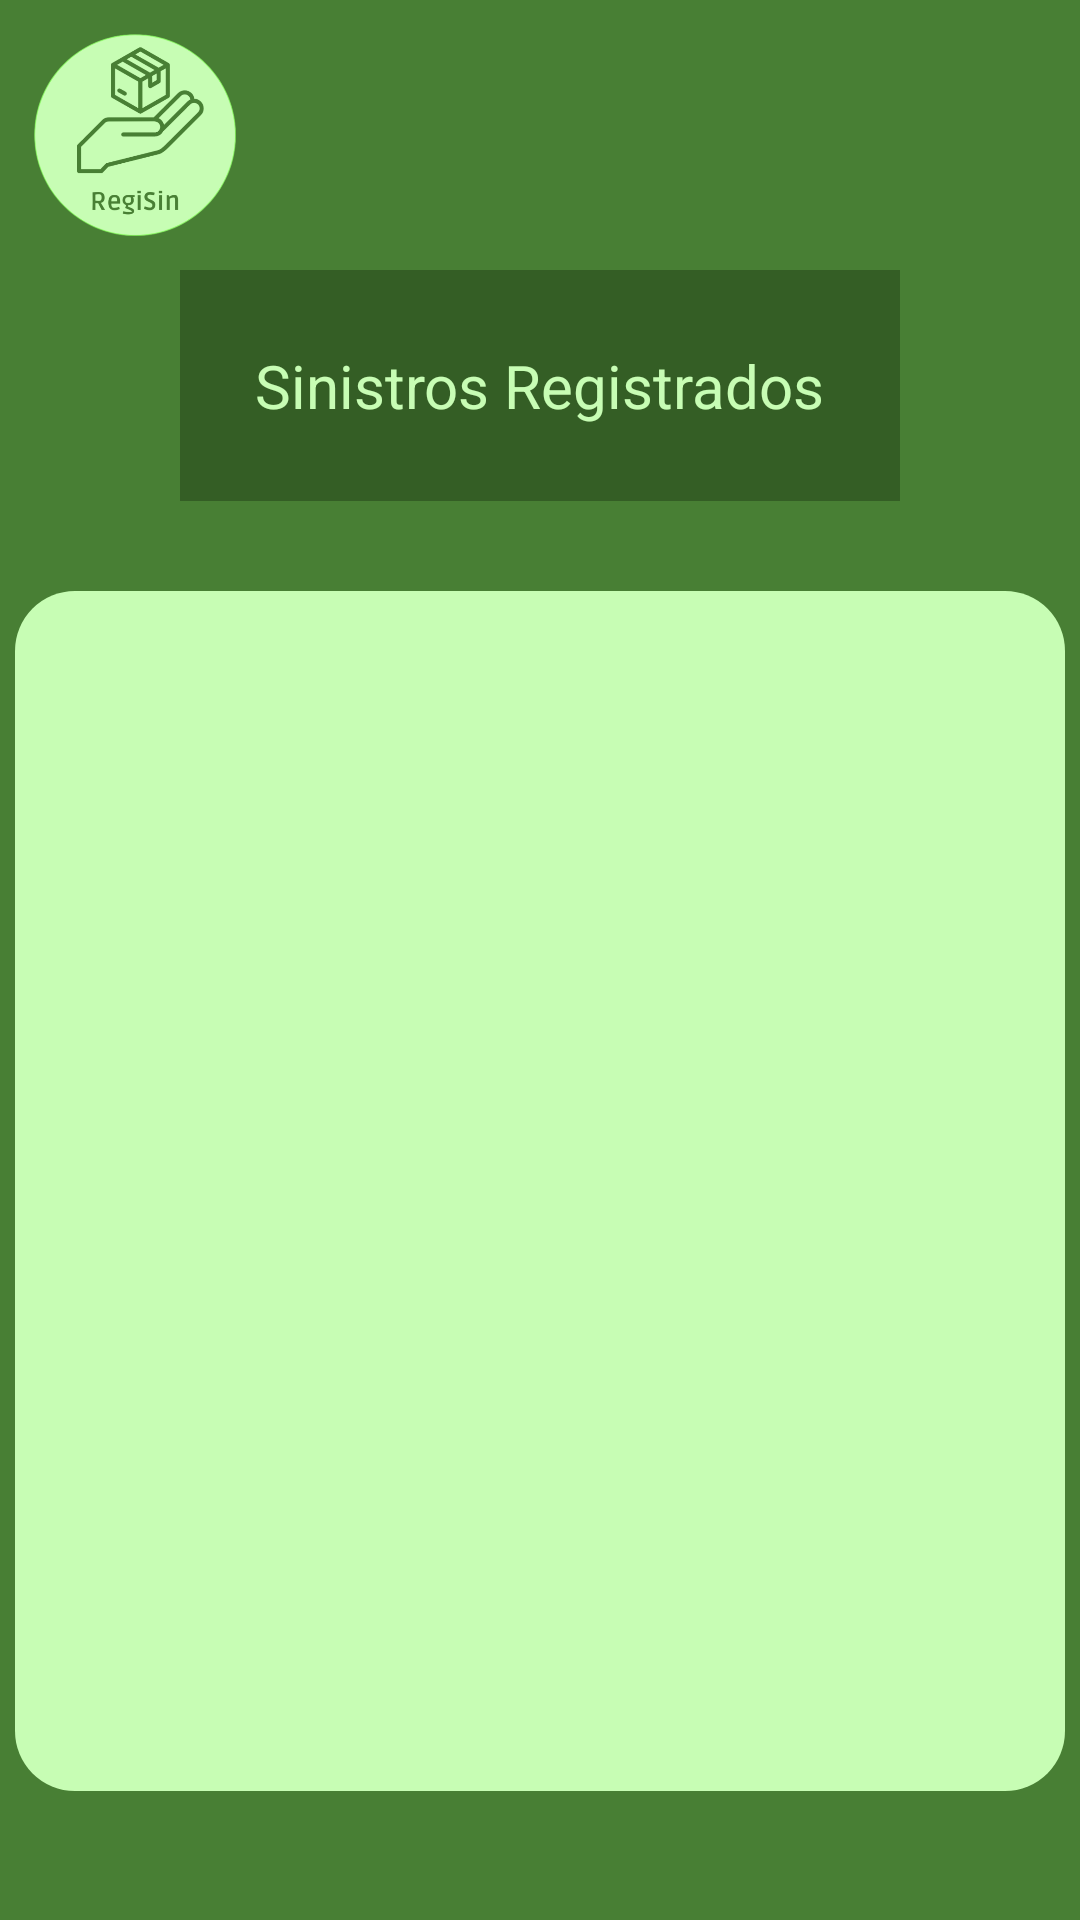

Android layout source for this screen:
<!-- AndroidManifest.xml: application theme Theme.RegiSinMobile -->
<!-- res/layout/fragment_sinistros_registrados.xml -->
<?xml version="1.0" encoding="utf-8"?>
<LinearLayout xmlns:android="http://schemas.android.com/apk/res/android"
    xmlns:tools="http://schemas.android.com/tools"
    android:layout_width="match_parent"
    android:layout_height="match_parent"
    xmlns:app="http://schemas.android.com/apk/res-auto"
    android:orientation="vertical"
    tools:context=".view.SinistrosRegistradosFragment"
    android:background="@color/verdeEscuro">

    <androidx.core.widget.NestedScrollView
        android:layout_width="match_parent"
        android:layout_height="wrap_content">
        <LinearLayout
            android:layout_width="match_parent"
            android:layout_height="wrap_content"
            android:orientation="vertical">

            <ImageView
                android:layout_width="90dp"
                android:layout_height="90dp"
                android:layout_gravity="left"
                android:src="@drawable/logo"/>

            <TextView
                android:layout_width="wrap_content"
                android:layout_height="wrap_content"
                android:text="Sinistros Registrados"
                android:layout_gravity="center"
                android:background="@color/verdeSombreado"
                android:textColor="@color/verdeClaro"
                android:padding="25dp"
                android:textSize="20sp"/>

            <LinearLayout
                android:layout_width="350dp"
                android:layout_height="400dp"
                android:layout_gravity="center"
                android:layout_marginTop="30dp"
                android:layout_marginBottom="30dp"
                android:background="@drawable/bloco"
                android:orientation="vertical">

                <androidx.recyclerview.widget.RecyclerView
                    android:layout_width="match_parent"
                    android:layout_height="wrap_content"
                    android:id="@+id/rvVisualizaSinistros"
                    android:scrollbars="vertical"/>

            </LinearLayout>

        </LinearLayout>
    </androidx.core.widget.NestedScrollView>

</LinearLayout>
<!-- resources referenced by this layout -->
<resources>
  <color name="verdeClaro">#C7FDB4</color>
  <color name="verdeEscuro">#487F34</color>
  <color name="verdeSombreado">#345E25</color>
  <!-- drawable bloco (drawable) -->
  <?xml version="1.0" encoding="utf-8"?>
  <shape xmlns:android="http://schemas.android.com/apk/res/android">
      <corners android:radius="20dp" />
      <solid android:color="@color/verdeClaro" />
  </shape>
  <!-- drawable logo: png bitmap (drawable, 107018 bytes) -->
  <style name="Theme.RegiSinMobile" parent="Base.Theme.RegiSinMobile" />
  <style name="Base.Theme.RegiSinMobile" parent="Theme.Material3.DayNight.NoActionBar">
          <item name="colorPrimary">@color/verdeBarra</item>
          <item name="colorPrimaryVariant">@color/verdeEscuro</item>
          <item name="colorOnPrimary">@color/verdeClaro</item>
          
          
      </style>
  <color name="verdeBarra">#487F34</color>
</resources>
